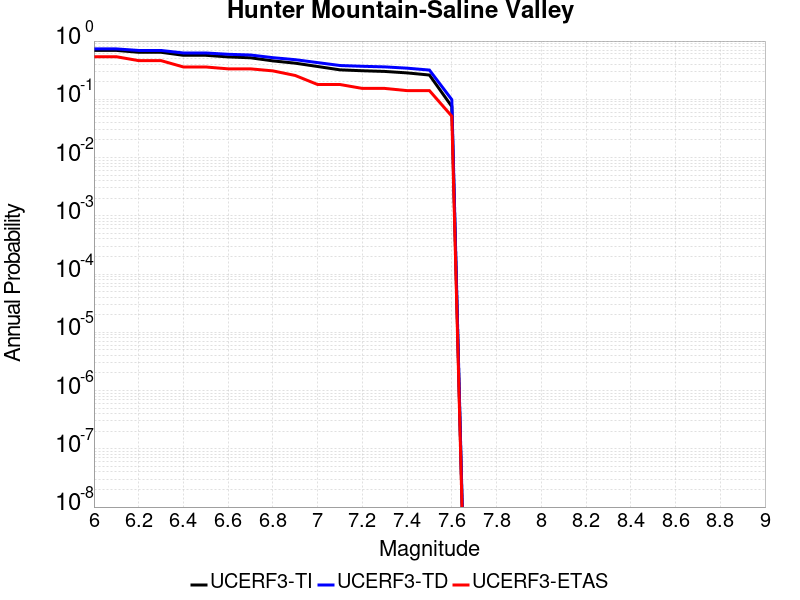

Source data for this figure (header and first rows):
Magnitude, UCERF3-TI Prob, UCERF3-TD Prob, UCERF3-ETAS Prob
6.0, 0.6917, 0.7333, 0.5385
6.1, 0.6917, 0.7333, 0.5385
6.2, 0.6419, 0.6898, 0.4615
6.3, 0.6419, 0.6898, 0.4615
6.4, 0.5696, 0.6244, 0.359
6.5, 0.5696, 0.6244, 0.359
6.6, 0.5345, 0.5929, 0.3333
6.7, 0.5162, 0.5764, 0.3333
6.8, 0.4568, 0.5187, 0.3077
6.9, 0.4172, 0.4789, 0.2564
7.0, 0.3659, 0.4269, 0.1795
7.1, 0.3205, 0.3804, 0.1795
7.2, 0.3092, 0.369, 0.1538
7.3, 0.3011, 0.3604, 0.1538
7.4, 0.2841, 0.3425, 0.141
7.5, 0.261, 0.3177, 0.141
7.6, 0.07523, 0.09891, 0.05128
